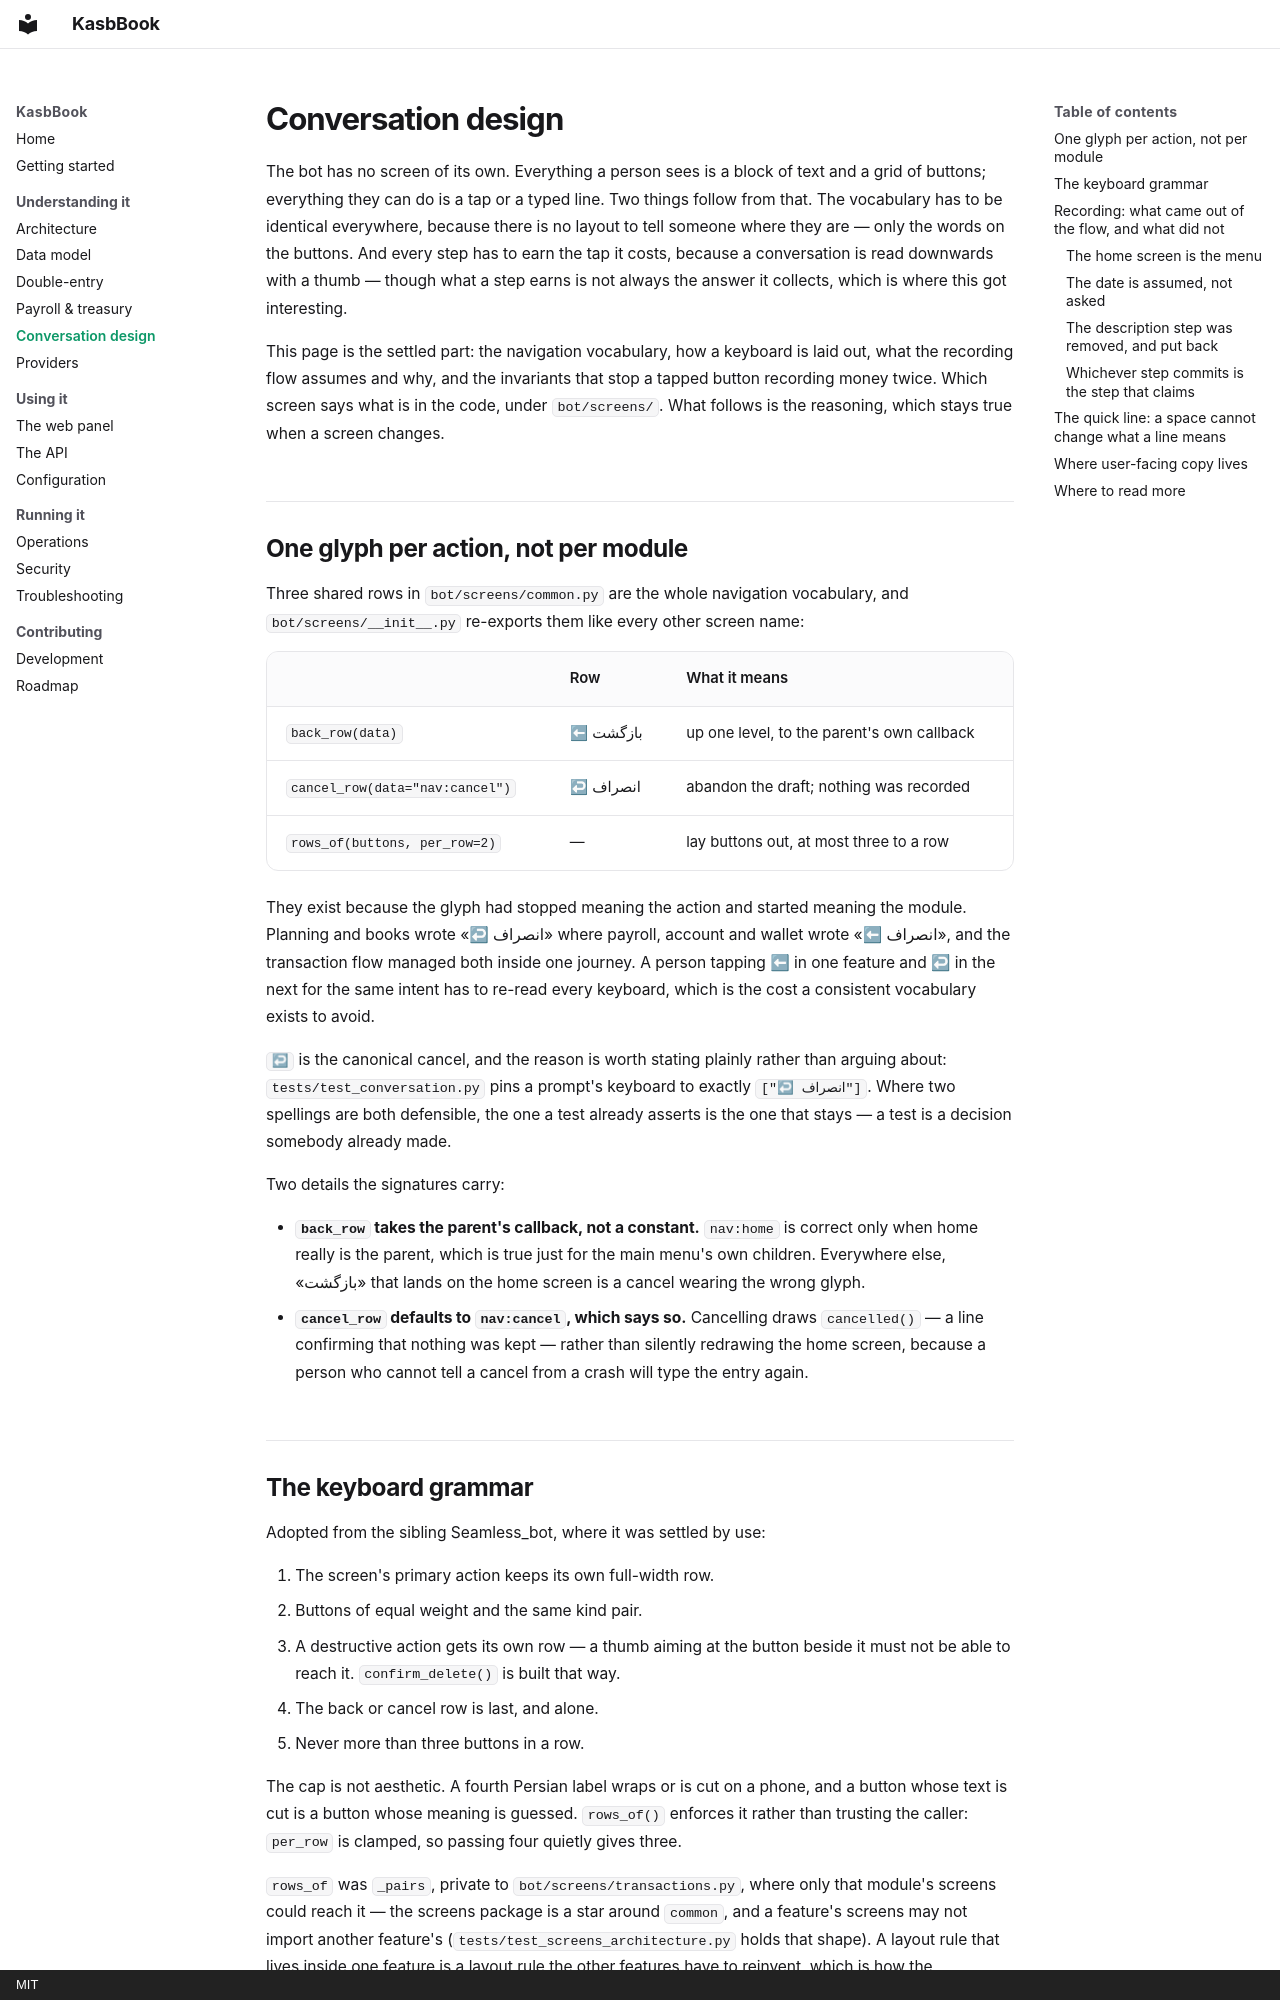

repository: Emadhabibnia1385/KasbBook · page: conversation-design/index.html · generator: mkdocs · copyright: MIT

# Conversation design

The bot has no screen of its own. Everything a person sees is a block of text
and a grid of buttons; everything they can do is a tap or a typed line. Two
things follow from that. The vocabulary has to be identical everywhere, because
there is no layout to tell someone where they are — only the words on the
buttons. And every step has to earn the tap it costs, because a conversation is
read downwards with a thumb — though what a step earns is not always the answer
it collects, which is where this got interesting.

This page is the settled part: the navigation vocabulary, how a keyboard is
laid out, what the recording flow assumes and why, and the invariants that stop
a tapped button recording money twice. Which screen says what is in the code,
under `bot/screens/`. What follows is the reasoning, which stays true when a
screen changes.

## One glyph per action, not per module

Three shared rows in `bot/screens/common.py` are the whole navigation
vocabulary, and `bot/screens/__init__.py` re-exports them like every other
screen name:

| | Row | What it means |
|---|---|---|
| `back_row(data)` | ⬅ بازگشت | up one level, to the parent's own callback |
| `cancel_row(data="nav:cancel")` | ↩ انصراف | abandon the draft; nothing was recorded |
| `rows_of(buttons, per_row=2)` | — | lay buttons out, at most three to a row |

They exist because the glyph had stopped meaning the action and started
meaning the module. Planning and books wrote «↩ انصراف» where payroll, account
and wallet wrote «⬅ انصراف», and the transaction flow managed both inside one
journey. A person tapping ⬅ in one feature and ↩ in the next for the same
intent has to re-read every keyboard, which is the cost a consistent vocabulary
exists to avoid.

`↩` is the canonical cancel, and the reason is worth stating plainly rather
than arguing about: `tests/test_conversation.py` pins a prompt's keyboard to
exactly `["↩ انصراف"]`. Where two spellings are both defensible, the one a
test already asserts is the one that stays — a test is a decision somebody
already made.

Two details the signatures carry:

- **`back_row` takes the parent's callback, not a constant.** `nav:home` is
  correct only when home really is the parent, which is true just for the main
  menu's own children. Everywhere else, «بازگشت» that lands on the home screen
  is a cancel wearing the wrong glyph.
- **`cancel_row` defaults to `nav:cancel`, which says so.** Cancelling draws
  `cancelled()` — a line confirming that nothing was kept — rather than
  silently redrawing the home screen, because a person who cannot tell a cancel
  from a crash will type the entry again.

## The keyboard grammar

Adopted from the sibling Seamless_bot, where it was settled by use:

1. The screen's primary action keeps its own full-width row.
2. Buttons of equal weight and the same kind pair.
3. A destructive action gets its own row — a thumb aiming at the button beside
   it must not be able to reach it. `confirm_delete()` is built that way.
4. The back or cancel row is last, and alone.
5. Never more than three buttons in a row.

The cap is not aesthetic. A fourth Persian label wraps or is cut on a phone,
and a button whose text is cut is a button whose meaning is guessed.
`rows_of()` enforces it rather than trusting the caller: `per_row` is clamped,
so passing four quietly gives three.

`rows_of` was `_pairs`, private to `bot/screens/transactions.py`, where only
that module's screens could reach it — the screens package is a star around
`common`, and a feature's screens may not import another feature's
(`tests/test_screens_architecture.py` holds that shape). A layout rule that
lives inside one feature is a layout rule the other features have to reinvent,
which is how the inconsistency above happened. It now lives in `common` with
the rest of the shared vocabulary; `_pairs` is an alias of it, kept because the
screens that call it read better for the shorter name.
